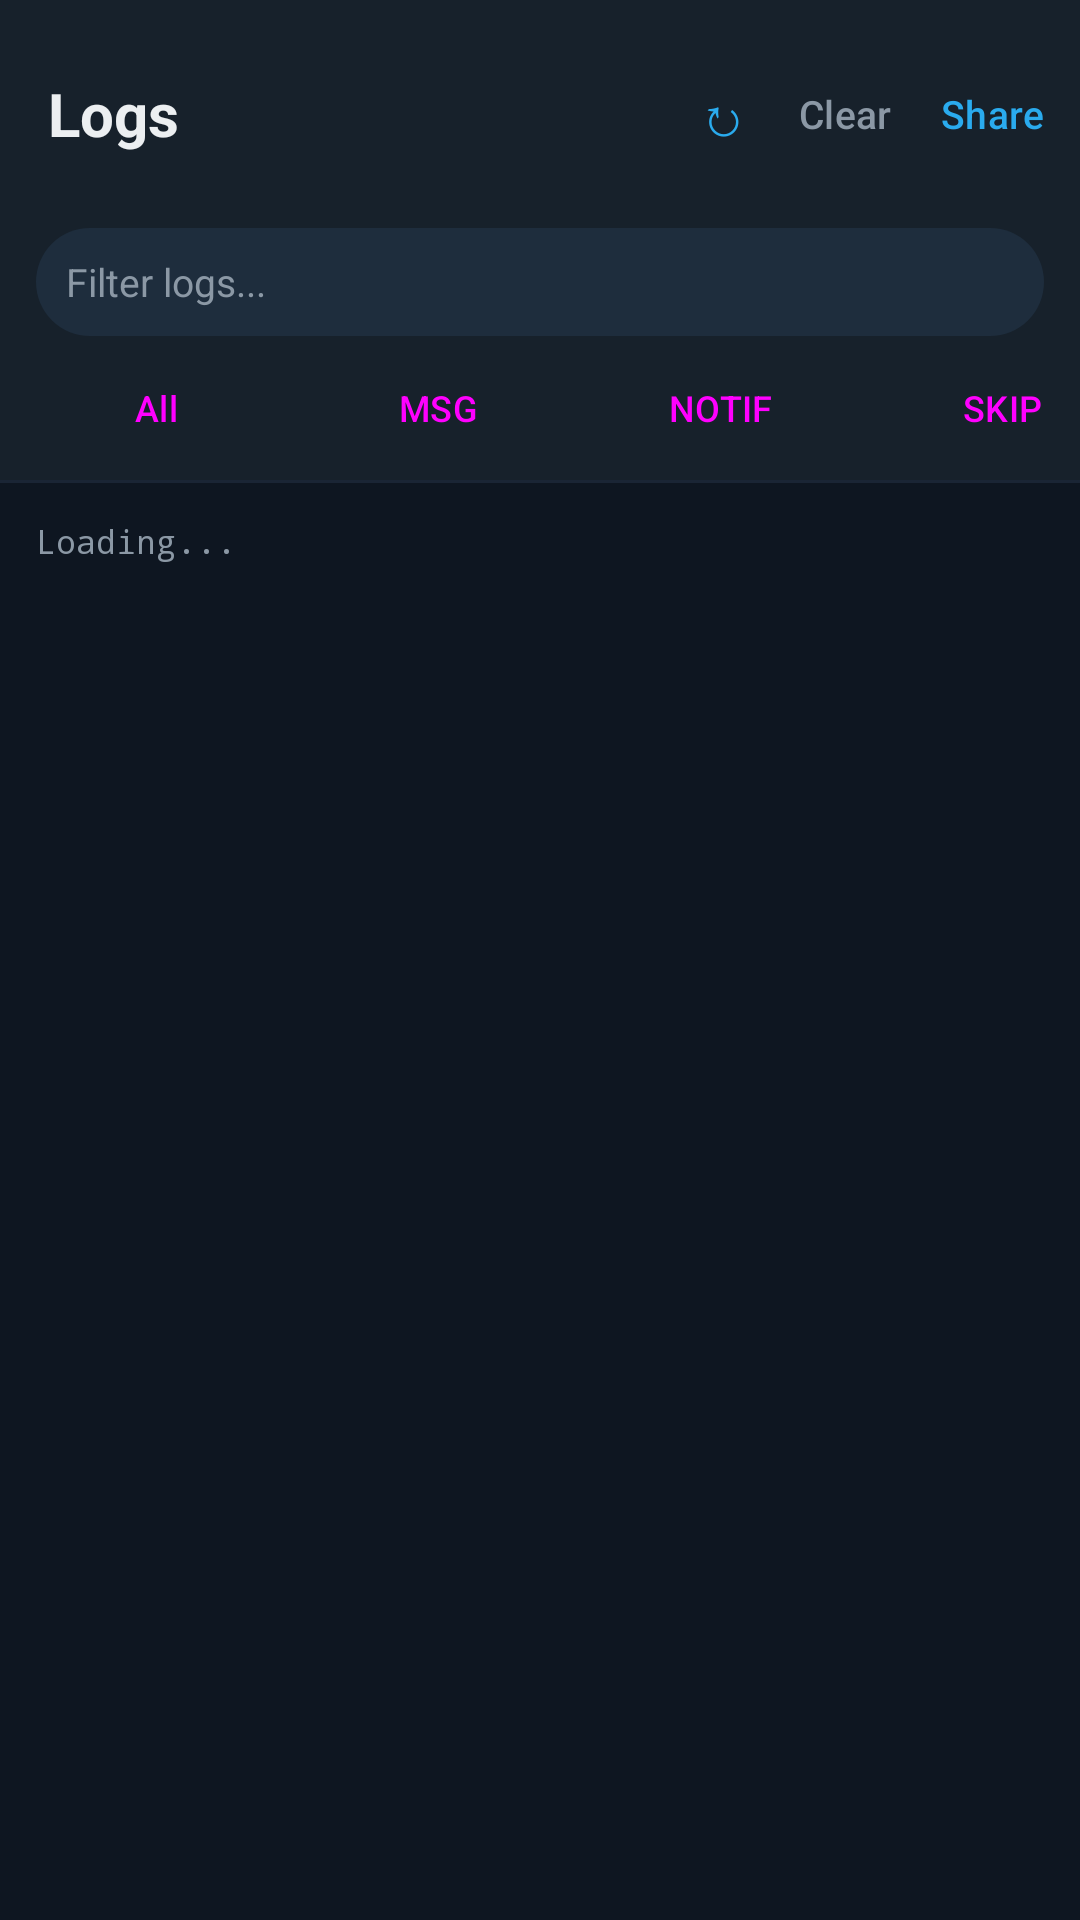

Produce the Android XML layout that renders to this screen, including the resource entries it uses.
<!-- AndroidManifest.xml: application theme Theme.TgNotifier -->
<!-- res/layout/activity_log.xml -->
<?xml version="1.0" encoding="utf-8"?>
<LinearLayout xmlns:android="http://schemas.android.com/apk/res/android"
    android:layout_width="match_parent"
    android:layout_height="match_parent"
    android:orientation="vertical"
    android:background="@color/bg_dark">

    
    <LinearLayout
        android:layout_width="match_parent"
        android:layout_height="wrap_content"
        android:orientation="horizontal"
        android:background="@color/bg_surface"
        android:paddingStart="16dp"
        android:paddingEnd="4dp"
        android:paddingTop="14dp"
        android:paddingBottom="14dp"
        android:gravity="center_vertical">

        <TextView
            android:layout_width="0dp"
            android:layout_weight="1"
            android:layout_height="wrap_content"
            android:text="Logs"
            android:textColor="@color/text_primary"
            android:textSize="20sp"
            android:textStyle="bold" />

        <Button
            android:id="@+id/btnRefreshLog"
            android:layout_width="wrap_content"
            android:layout_height="wrap_content"
            android:text="↻"
            android:textSize="18sp"
            style="?attr/borderlessButtonStyle"
            android:textColor="@color/accent_blue"
            android:minWidth="0dp"
            android:paddingStart="8dp"
            android:paddingEnd="8dp" />

        <Button
            android:id="@+id/btnClearLog"
            android:layout_width="wrap_content"
            android:layout_height="wrap_content"
            android:text="Clear"
            style="?attr/borderlessButtonStyle"
            android:textColor="@color/text_secondary"
            android:textSize="13sp"
            android:minWidth="0dp"
            android:paddingStart="8dp"
            android:paddingEnd="8dp" />

        <Button
            android:id="@+id/btnShareLog"
            android:layout_width="wrap_content"
            android:layout_height="wrap_content"
            android:text="Share"
            style="?attr/borderlessButtonStyle"
            android:textColor="@color/accent_blue"
            android:textSize="13sp"
            android:minWidth="0dp"
            android:paddingStart="8dp"
            android:paddingEnd="8dp" />

    </LinearLayout>

    
    <LinearLayout
        android:layout_width="match_parent"
        android:layout_height="wrap_content"
        android:orientation="horizontal"
        android:background="@color/bg_surface"
        android:paddingStart="12dp"
        android:paddingEnd="12dp"
        android:paddingBottom="8dp"
        android:gravity="center_vertical">

        <EditText
            android:id="@+id/etFilter"
            android:layout_width="0dp"
            android:layout_weight="1"
            android:layout_height="36dp"
            android:hint="Filter logs..."
            android:textSize="13sp"
            android:textColor="@color/text_primary"
            android:textColorHint="@color/text_secondary"
            android:background="@drawable/bg_search"
            android:paddingStart="10dp"
            android:paddingEnd="10dp"
            android:inputType="text"
            android:imeOptions="actionDone"
            android:maxLines="1" />

        <Button
            android:id="@+id/btnClearFilter"
            android:layout_width="wrap_content"
            android:layout_height="wrap_content"
            android:text="✕"
            style="?attr/borderlessButtonStyle"
            android:textColor="@color/text_secondary"
            android:textSize="14sp"
            android:minWidth="0dp"
            android:paddingStart="8dp"
            android:paddingEnd="0dp"
            android:visibility="gone" />

    </LinearLayout>

    
    <HorizontalScrollView
        android:layout_width="match_parent"
        android:layout_height="wrap_content"
        android:background="@color/bg_surface"
        android:scrollbars="none"
        android:paddingStart="8dp"
        android:paddingEnd="8dp"
        android:paddingBottom="8dp">

        <LinearLayout
            android:layout_width="wrap_content"
            android:layout_height="wrap_content"
            android:orientation="horizontal">

            <Button android:id="@+id/chipAll"   android:layout_width="wrap_content" android:layout_height="32dp" android:text="All"   android:textSize="12sp" android:textAllCaps="false" android:layout_marginEnd="6dp" style="?attr/materialButtonOutlinedStyle" />
            <Button android:id="@+id/chipMsg"   android:layout_width="wrap_content" android:layout_height="32dp" android:text="MSG"   android:textSize="12sp" android:textAllCaps="false" android:layout_marginEnd="6dp" style="?attr/materialButtonOutlinedStyle" />
            <Button android:id="@+id/chipNotif" android:layout_width="wrap_content" android:layout_height="32dp" android:text="NOTIF" android:textSize="12sp" android:textAllCaps="false" android:layout_marginEnd="6dp" style="?attr/materialButtonOutlinedStyle" />
            <Button android:id="@+id/chipSkip"  android:layout_width="wrap_content" android:layout_height="32dp" android:text="SKIP"  android:textSize="12sp" android:textAllCaps="false" android:layout_marginEnd="6dp" style="?attr/materialButtonOutlinedStyle" />
            <Button android:id="@+id/chipErr"   android:layout_width="wrap_content" android:layout_height="32dp" android:text="ERR"   android:textSize="12sp" android:textAllCaps="false" style="?attr/materialButtonOutlinedStyle" />

        </LinearLayout>
    </HorizontalScrollView>

    <View
        android:layout_width="match_parent"
        android:layout_height="1dp"
        android:background="@color/divider" />

    
    <ScrollView
        android:id="@+id/scrollLog"
        android:layout_width="match_parent"
        android:layout_height="match_parent"
        android:padding="12dp">

        <TextView
            android:id="@+id/tvLog"
            android:layout_width="match_parent"
            android:layout_height="wrap_content"
            android:textColor="@color/text_secondary"
            android:textSize="11sp"
            android:fontFamily="monospace"
            android:text="Loading..." />

    </ScrollView>

</LinearLayout>
<!-- resources referenced by this layout -->
<resources>
  <color name="accent_blue">#2AABEE</color>
  <color name="bg_dark">#0E1621</color>
  <color name="bg_surface">#17212B</color>
  <color name="divider">#1A2535</color>
  <color name="text_primary">#ECEFF1</color>
  <color name="text_secondary">#8B98A5</color>
  <!-- drawable bg_search (drawable) -->
  <?xml version="1.0" encoding="utf-8"?>
  <shape xmlns:android="http://schemas.android.com/apk/res/android" android:shape="rectangle">
      <corners android:radius="24dp"/>
      <solid android:color="@color/bg_card"/>
  </shape>
  <style name="Theme.TgNotifier" parent="Theme.Material3.Dark.NoActionBar">
          <item name="colorPrimary">@color/accent_blue</item>
          <item name="colorOnPrimary">@color/white</item>
          <item name="colorPrimaryContainer">@color/accent_blue_dark</item>
          <item name="colorSurface">@color/bg_surface</item>
          <item name="colorSurfaceVariant">@color/bg_card</item>
          <item name="android:colorBackground">@color/bg_dark</item>
          <item name="colorOnSurface">@color/text_primary</item>
          <item name="colorOnSurfaceVariant">@color/text_secondary</item>
          <item name="android:statusBarColor">@color/bg_dark</item>
          <item name="android:navigationBarColor">@color/bg_dark</item>
          <item name="android:windowLightStatusBar">false</item>
          <item name="colorControlHighlight">#1A2AABEE</item>
          <item name="tabStyle">@style/Widget.TgNotifier.TabLayout</item>
      </style>
  <color name="bg_card">#1E2D3D</color>
  <color name="white">#FFFFFF</color>
  <color name="accent_blue_dark">#1A7BB5</color>
  <style name="Widget.TgNotifier.TabLayout" parent="Widget.Material3.TabLayout">
          <item name="tabIndicatorColor">@color/accent_blue</item>
          <item name="tabSelectedTextColor">@color/accent_blue</item>
          <item name="tabTextColor">@color/text_secondary</item>
          <item name="tabBackground">@android:color/transparent</item>
          <item name="tabIndicatorFullWidth">false</item>
      </style>
</resources>
